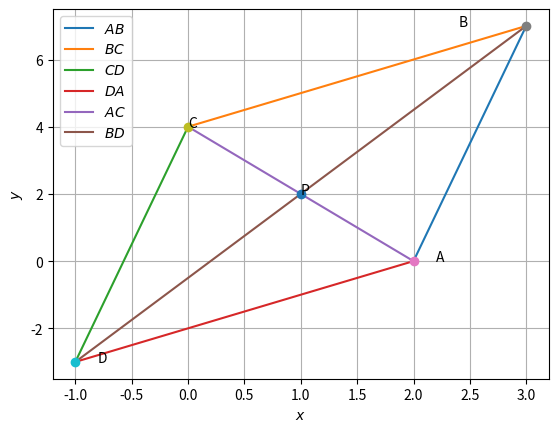

Write Python code to recreate this figure.
import numpy as np 
import matplotlib.pyplot as plt
A=np.array([2,0])
C=np.array([0,4])
D=np.array([-1,-3])
B=np.array([3,7])
len=10
lam_1=np.linspace(0,1,len)
x_AB=np.zeros((2,len))
x_BC=np.zeros((2,len))
x_CD=np.zeros((2,len))
x_DA=np.zeros((2,len))
x_CA=np.zeros((2,len))
x_BD=np.zeros((2,len))
for i in range(len):
	temp1=A+lam_1[i]*(B-A)
	x_AB[:,i]=temp1.T
	temp2=B+lam_1[i]*(C-B)
	x_BC[:,i]=temp2.T
	temp3=C+lam_1[i]*(D-C)
	x_CD[:,i]=temp3.T
	temp4=D+lam_1[i]*(A-D)
	x_DA[:,i]=temp4.T
	temp5=A+lam_1[i]*(C-A)
	x_CA[:,i]=temp5.T
	temp6=B+lam_1[i]*(D-B)
	x_BD[:,i]=temp6.T
plt.plot(x_AB[0,:],x_AB[1,:],label='$AB$')	
plt.plot(x_BC[0,:],x_BC[1,:],label='$BC$')
plt.plot(x_CD[0,:],x_CD[1,:],label='$CD$')
plt.plot(x_DA[0,:],x_DA[1,:],label='$DA$')
plt.plot(x_CA[0,:],x_CA[1,:],label='$AC$')
plt.plot(x_BD[0,:],x_BD[1,:],label='$BD$')
plt.plot(A[0],A[1],'o')
plt.text(A[0]*(1+0.1),A[1]*(1-0.1),'A')
plt.plot(B[0],B[1],'o')
plt.text(B[0]*(1-0.2),B[1]*(1),'B')
plt.plot(C[0],C[1],'o')
plt.text(C[0]*(1-0.2),C[1]*(1),'C')
plt.plot(D[0],D[1],'o')
plt.text(D[0]*(1-0.2),D[1]*(1),'D')
plt.plot(1,2,'o')
plt.text(1,2,'P')
plt.xlabel('$x$')
plt.ylabel('$y$')
plt.legend(loc='best')
plt.grid()
plt.show()
